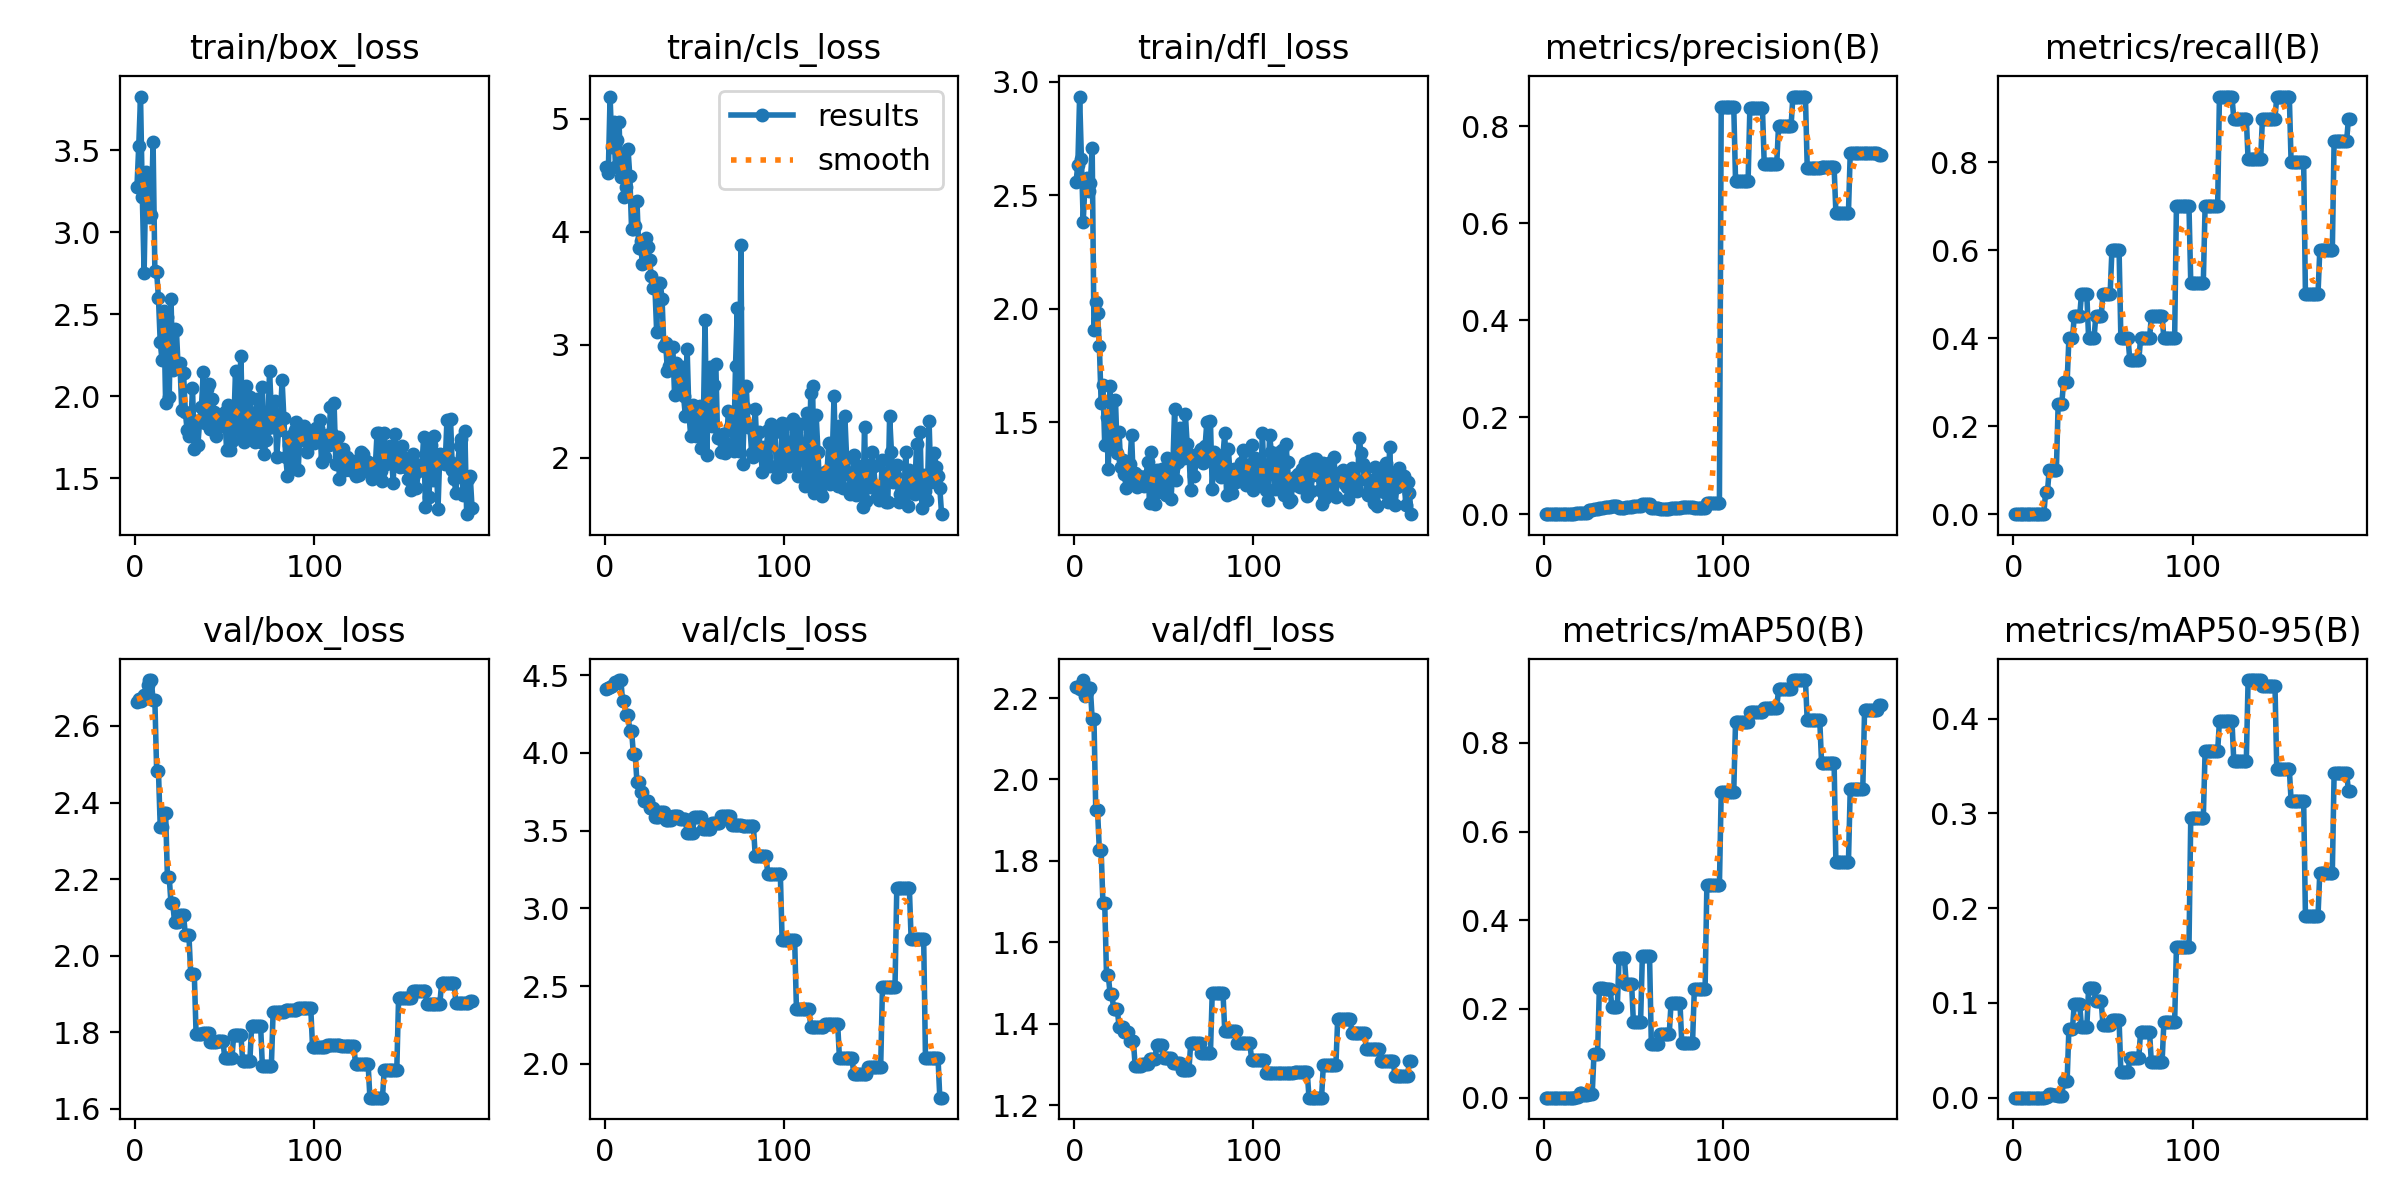

The file beside this chart, header and first rows:
epoch, train/box_loss, train/cls_loss, train/dfl_loss, metrics/precision(B), metrics/recall(B), metrics/mAP50(B), metrics/mAP50-95(B), val/box_loss, val/cls_loss, val/dfl_loss, lr/pg0, lr/pg1, lr/pg2
1, 3.276, 4.571, 2.559, 0, 0, 0, 0, 2.662, 4.413, 2.227, 0, 0, 0
2, 3.526, 4.52, 2.635, 0, 0, 0, 0, 2.669, 4.42, 2.227, 1.996e-05, 1.996e-05, 1.996e-05
3, 3.829, 5.196, 2.936, 0, 0, 0, 0, 2.666, 4.422, 2.222, 3.9842e-05, 3.9842e-05, 3.9842e-05
4, 3.219, 4.753, 2.661, 0, 0, 0, 0, 2.668, 4.433, 2.232, 5.9644e-05, 5.9644e-05, 5.9644e-05
5, 2.752, 4.975, 2.384, 0, 0, 0, 0, 2.681, 4.443, 2.244, 7.9366e-05, 7.9366e-05, 7.9366e-05
6, 3.367, 4.576, 2.551, 0, 0, 0, 0, 2.679, 4.455, 2.204, 9.901e-05, 9.901e-05, 9.901e-05
7, 3.355, 4.809, 2.575, 0, 0, 0, 0, 2.708, 4.458, 2.214, 0.0001186, 0.0001186, 0.0001186
8, 3.096, 4.969, 2.519, 0, 0, 0, 0, 2.72, 4.469, 2.225, 0.0001381, 0.0001381, 0.0001381
9, 3.106, 4.487, 2.555, 0, 0, 0, 0, 2.72, 4.469, 2.225, 0.0001575, 0.0001575, 0.0001575
10, 3.552, 4.663, 2.708, 0, 0, 0, 0, 2.668, 4.333, 2.147, 0.0001768, 0.0001768, 0.0001768
11, 2.767, 4.305, 1.907, 0, 0, 0, 0, 2.668, 4.333, 2.147, 0.000196, 0.000196, 0.000196
12, 2.757, 4.4, 2.03, 0, 0, 0, 0, 2.482, 4.242, 1.924, 0.0002152, 0.0002152, 0.0002152
13, 2.6, 4.735, 1.979, 0, 0, 0, 0, 2.482, 4.242, 1.924, 0.0002343, 0.0002343, 0.0002343
14, 2.328, 4.495, 1.838, 0, 0, 0, 0, 2.337, 4.144, 1.826, 0.0002533, 0.0002533, 0.0002533
15, 2.22, 4.022, 1.587, 0, 0, 0, 0, 2.337, 4.144, 1.826, 0.0002722, 0.0002722, 0.0002722
16, 2.518, 4.023, 1.665, 0, 0, 0, 0, 2.373, 3.993, 1.697, 0.0002911, 0.0002911, 0.0002911
17, 1.96, 4.05, 1.401, 0, 0, 0, 0, 2.373, 3.993, 1.697, 0.0003099, 0.0003099, 0.0003099
18, 2.482, 4.271, 1.525, 0.00167, 0.05, 0.00132, 0.00022, 2.205, 3.811, 1.52, 0.0003286, 0.0003286, 0.0003286
19, 1.996, 3.853, 1.293, 0.00167, 0.05, 0.00132, 0.00022, 2.205, 3.811, 1.52, 0.0003472, 0.0003472, 0.0003472
20, 2.593, 3.922, 1.657, 0.00333, 0.1, 0.0114, 0.00342, 2.136, 3.747, 1.473, 0.0003657, 0.0003657, 0.0003657
21, 2.158, 3.711, 1.404, 0.00333, 0.1, 0.0114, 0.00342, 2.136, 3.747, 1.473, 0.0003842, 0.0003842, 0.0003842
22, 2.41, 3.833, 1.444, 0.00333, 0.1, 0.00677, 0.00275, 2.087, 3.689, 1.436, 0.0004025, 0.0004025, 0.0004025
23, 2.407, 3.943, 1.597, 0.00333, 0.1, 0.00677, 0.00275, 2.087, 3.689, 1.436, 0.0004208, 0.0004208, 0.0004208
24, 2.174, 3.867, 1.365, 0.00333, 0.1, 0.00677, 0.00275, 2.087, 3.689, 1.436, 0.0004391, 0.0004391, 0.0004391
25, 2.203, 3.75, 1.456, 0.00833, 0.25, 0.00745, 0.00158, 2.106, 3.644, 1.393, 0.0004572, 0.0004572, 0.0004572
26, 1.916, 3.608, 1.301, 0.00833, 0.25, 0.00745, 0.00158, 2.106, 3.644, 1.393, 0.0004752, 0.0004752, 0.0004752
27, 2.14, 3.505, 1.335, 0.00833, 0.25, 0.00745, 0.00158, 2.106, 3.644, 1.393, 0.0004932, 0.0004932, 0.0004932
28, 1.905, 3.519, 1.273, 0.01, 0.3, 0.09778, 0.01717, 2.054, 3.589, 1.379, 0.0005111, 0.0005111, 0.0005111
29, 1.792, 3.111, 1.21, 0.01, 0.3, 0.09778, 0.01717, 2.054, 3.589, 1.379, 0.000529, 0.000529, 0.000529
30, 1.757, 3.547, 1.257, 0.01, 0.3, 0.09778, 0.01717, 2.054, 3.589, 1.379, 0.0005467, 0.0005467, 0.0005467
31, 1.804, 3.55, 1.315, 0.01333, 0.4, 0.2464, 0.07289, 1.951, 3.619, 1.358, 0.0005644, 0.0005644, 0.0005644
32, 2.052, 3.406, 1.444, 0.01333, 0.4, 0.2464, 0.07289, 1.951, 3.619, 1.358, 0.0005819, 0.0005819, 0.0005819
33, 1.677, 2.99, 1.232, 0.01333, 0.4, 0.2464, 0.07289, 1.951, 3.619, 1.358, 0.0005994, 0.0005994, 0.0005994
34, 1.851, 3.014, 1.276, 0.015, 0.45, 0.2456, 0.09932, 1.795, 3.57, 1.295, 0.0006169, 0.0006169, 0.0006169
35, 1.702, 2.768, 1.215, 0.015, 0.45, 0.2456, 0.09932, 1.795, 3.57, 1.295, 0.0006342, 0.0006342, 0.0006342
36, 1.851, 2.815, 1.262, 0.015, 0.45, 0.2456, 0.09932, 1.795, 3.57, 1.295, 0.0006515, 0.0006515, 0.0006515
37, 1.935, 2.815, 1.237, 0.015, 0.45, 0.2456, 0.09932, 1.795, 3.57, 1.295, 0.0006687, 0.0006687, 0.0006687
38, 2.148, 2.979, 1.235, 0.01667, 0.5, 0.204, 0.07467, 1.797, 3.596, 1.302, 0.0006858, 0.0006858, 0.0006858
39, 1.836, 2.553, 1.22, 0.01667, 0.5, 0.204, 0.07467, 1.797, 3.596, 1.302, 0.0007028, 0.0007028, 0.0007028
40, 2.043, 2.84, 1.261, 0.01667, 0.5, 0.204, 0.07467, 1.797, 3.596, 1.302, 0.0007198, 0.0007198, 0.0007198
41, 2.074, 2.737, 1.324, 0.01667, 0.5, 0.204, 0.07467, 1.797, 3.596, 1.302, 0.0007366, 0.0007366, 0.0007366
42, 1.802, 2.585, 1.145, 0.01333, 0.4, 0.3149, 0.1158, 1.774, 3.574, 1.313, 0.0007534, 0.0007534, 0.0007534
43, 1.983, 2.804, 1.369, 0.01333, 0.4, 0.3149, 0.1158, 1.774, 3.574, 1.313, 0.0007702, 0.0007702, 0.0007702
44, 1.902, 2.545, 1.253, 0.01333, 0.4, 0.3149, 0.1158, 1.774, 3.574, 1.313, 0.0007868, 0.0007868, 0.0007868
45, 1.755, 2.372, 1.139, 0.01333, 0.4, 0.3149, 0.1158, 1.774, 3.574, 1.313, 0.0008033, 0.0008033, 0.0008033
46, 1.869, 2.963, 1.29, 0.015, 0.45, 0.2561, 0.1019, 1.778, 3.487, 1.348, 0.0008198, 0.0008198, 0.0008198
47, 1.872, 2.394, 1.193, 0.015, 0.45, 0.2561, 0.1019, 1.778, 3.487, 1.348, 0.0008362, 0.0008362, 0.0008362
48, 1.821, 2.189, 1.241, 0.015, 0.45, 0.2561, 0.1019, 1.778, 3.487, 1.348, 0.0008525, 0.0008525, 0.0008525
49, 1.894, 2.463, 1.292, 0.015, 0.45, 0.2561, 0.1019, 1.778, 3.487, 1.348, 0.0008688, 0.0008688, 0.0008688
50, 1.907, 2.357, 1.239, 0.01667, 0.5, 0.1707, 0.0772, 1.732, 3.588, 1.315, 0.0008849, 0.0008849, 0.0008849
51, 1.673, 2.192, 1.181, 0.01667, 0.5, 0.1707, 0.0772, 1.732, 3.588, 1.315, 0.000901, 0.000901, 0.000901
52, 1.949, 2.416, 1.342, 0.01667, 0.5, 0.1707, 0.0772, 1.732, 3.588, 1.315, 0.000917, 0.000917, 0.000917
53, 1.67, 2.454, 1.311, 0.01667, 0.5, 0.1707, 0.0772, 1.732, 3.588, 1.315, 0.0009329, 0.0009329, 0.0009329
54, 1.724, 2.083, 1.161, 0.01667, 0.5, 0.1707, 0.0772, 1.732, 3.588, 1.315, 0.0009488, 0.0009488, 0.0009488
55, 1.813, 2.281, 1.299, 0.02, 0.6, 0.3194, 0.08181, 1.793, 3.507, 1.305, 0.0009645, 0.0009645, 0.0009645
56, 2.152, 3.221, 1.56, 0.02, 0.6, 0.3194, 0.08181, 1.793, 3.507, 1.305, 0.0009802, 0.0009802, 0.0009802
57, 1.798, 2.022, 1.245, 0.02, 0.6, 0.3194, 0.08181, 1.793, 3.507, 1.305, 0.0009958, 0.0009958, 0.0009958
58, 1.964, 2.682, 1.325, 0.02, 0.6, 0.3194, 0.08181, 1.793, 3.507, 1.305, 0.001011, 0.001011, 0.001011
59, 2.248, 2.804, 1.473, 0.02, 0.6, 0.3194, 0.08181, 1.793, 3.507, 1.305, 0.001027, 0.001027, 0.001027
60, 1.772, 2.277, 1.374, 0.01333, 0.4, 0.1213, 0.02701, 1.723, 3.551, 1.288, 0.001042, 0.001042, 0.001042
... 128 more rows
